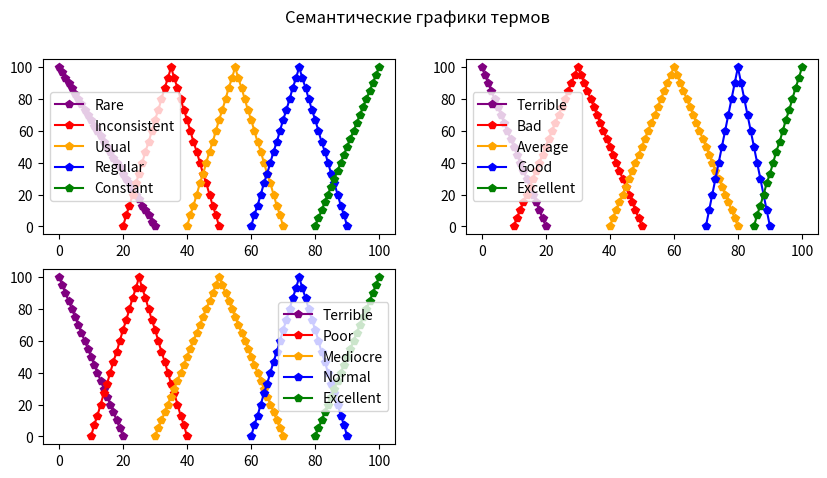

Here is the Python script that generated this plot: (Note: this script raises an exception after producing the figure.)
import json

from matplotlib import pyplot as plt


def get_data():
    _rules = []

    with open('config.json') as json_file:
        data = json.load(json_file)

        for rule in data['rules']:
            _rules.append({
                'conditions': rule['conditions'],
                'conclusion': rule['conclusion']
            })

    return _rules


def attendance_membership(x_value):
    # 0-30 20-50 40-70 60-90 80-100
    result = []
    if x_value <= 30:
        value = (30 - x_value) / 30
        result.append({
            'term': 'rare',
            'membership': round(value, 2)
        })

    if 20 <= x_value <= 50:
        if x_value <= 35:
            value = (x_value - 20) / 15
        else:
            value = (50 - x_value) / 15
        result.append({
            'term': 'inconsistent',
            'membership': round(value, 2)
        })
    if 40 <= x_value <= 70:
        if x_value < 55:
            value = (x_value - 40) / 15
        else:
            value = (70 - x_value) / 15
        result.append({
            'term': 'usual',
            'membership': round(value, 2)
        })
    if 60 <= x_value <= 90:
        if x_value < 75:
            value = (x_value - 60) / 15
        else:
            value = (90 - x_value) / 15
        result.append({
            'term': 'regular',
            'membership': round(value, 2)
        })
    if x_value >= 80:
        value = (x_value - 80) / 20
        result.append({
            'term': 'constant',
            'membership': round(value, 2)
        })

    return result


def grades_membership(x_value):
    # 0-20 10-50 40-80 70-90 85-100
    result = []
    if x_value <= 20:
        value = (20 - x_value) / 20
        result.append({
            'term': 'terrible',
            'membership': round(value, 2)
        })
    if 10 <= x_value <= 50:
        if x_value <= 30:
            value = (x_value - 10) / 20
        else:
            value = (50 - x_value) / 20
        result.append({
            'term': 'bad',
            'membership': round(value, 2)
        })
    if 40 <= x_value <= 80:
        if x_value <= 60:
            value = (x_value - 40) / 20
        else:
            value = (80 - x_value) / 20
        result.append({
            'term': 'average',
            'membership': round(value, 2)
        })
    if 70 <= x_value <= 90:
        if x_value <= 80:
            value = (x_value - 70) / 10
        else:
            value = (90 - x_value) / 10
        result.append({
            'term': 'good',
            'membership': round(value, 2)
        })
    if x_value >= 85:
        value = (x_value - 85) / 15
        result.append({
            'term': 'excellent',
            'membership': round(value, 2)
        })

    return result


def performance_membership(x_value):
    # 0-20 10-50 40-80 70-90 85-100
    result = []
    if x_value <= 20:
        value = (20 - x_value) / 20
        result.append({
            'term': 'terrible',
            'membership': round(value, 2)
        })
    if 10 <= x_value <= 40:
        if x_value <= 25:
            value = (x_value - 10) / 15
        else:
            value = (40 - x_value) / 15
        result.append({
            'term': 'poor',
            'membership': round(value, 2)
        })
    if 30 <= x_value <= 70:
        if x_value <= 50:
            value = (x_value - 30) / 20
        else:
            value = (70 - x_value) / 20
        result.append({
            'term': 'mediocre',
            'membership': round(value, 2)
        })
    if 60 <= x_value <= 90:
        if x_value <= 75:
            value = (x_value - 60) / 15
        else:
            value = (90 - x_value) / 15
        result.append({
            'term': 'normal',
            'membership': round(value, 2)
        })
    if x_value >= 80:
        value = (x_value - 80) / 20
        result.append({
            'term': 'excellent',
            'membership': round(value, 2)
        })

    return result


def crisp_performance(term, score):
    print('Started calculating Crisp Value for inserted data...')
    if term == 'terrible':
        result = 20 - (20 * score)
        return result
    elif term == 'poor':
        result_1 = 10 + (15 * score)
        result_2 = 40 - (15 * score)
        return (result_1 + result_2) / 2
    elif term == 'mediocre':
        result_1 = 30 + (20 * score)
        result_2 = 70 - (25 * score)
        return (result_1 + result_2) / 2
    elif term == 'normal':
        result_1 = 60 + (15 * score)
        result_2 = 90 - (15 * score)
        return (result_1 + result_2) / 2
    elif term == 'excellent':
        result = 80 + (20 * score)
        return result


def crisp_conclusion(score):
    result = performance_membership(score)
    print('> After using all the rules obtained for the research, the following is obtained:')
    print('Crisp Score: {0}'.format(score))
    for i, conclusion in enumerate(result):
        print('Crisp Term #{0}: {1} with {2} accuracy'.format(i + 1, conclusion['term'], conclusion['membership']))


def build_semantic_graphs():
    fig = plt.figure()
    fig.set_figheight(5)
    fig.set_figwidth(10)

    ax1 = fig.add_subplot(221)
    ax2 = fig.add_subplot(222)
    ax3 = fig.add_subplot(223)
    fig.suptitle('Семантические графики термов')

    attendance_semantics = {
        'rare': {'x': [], 'y': [], 'color': 'purple'},
        'inconsistent': {'x': [], 'y': [], 'color': 'red'},
        'usual': {'x': [], 'y': [], 'color': 'orange'},
        'regular': {'x': [], 'y': [], 'color': 'blue'},
        'constant': {'x': [], 'y': [], 'color': 'green'},
    }
    _x = 0

    while _x <= 100:
        x = attendance_membership(_x)
        for term in x:
            attendance_semantics[term['term']]['x'].append(_x)
            attendance_semantics[term['term']]['y'].append(round(term['membership'] * 100, 2))
            # print('{0}: {1} - {2}'.format(_x, term['term'], round(term['membership'] * 100, 0)))
        _x = _x + 1

    for key, value in attendance_semantics.items():
        ax1.plot(value['x'], value['y'], '-p', color=value['color'])

    grades_semantics = {
        'terrible': {'x': [], 'y': [], 'color': 'purple'},
        'bad': {'x': [], 'y': [], 'color': 'red'},
        'average': {'x': [], 'y': [], 'color': 'orange'},
        'good': {'x': [], 'y': [], 'color': 'blue'},
        'excellent': {'x': [], 'y': [], 'color': 'green'},
    }
    _x = 0

    while _x <= 100:
        x = grades_membership(_x)
        for term in x:
            grades_semantics[term['term']]['x'].append(_x)
            grades_semantics[term['term']]['y'].append(round(term['membership'] * 100, 2))
            # print('{0}: {1} - {2}'.format(_x, term['term'], round(term['membership'] * 100, 0)))
        _x = _x + 1

    for key, value in grades_semantics.items():
        ax2.plot(value['x'], value['y'], '-p', color=value['color'])

    performance_semantics = {
        'terrible': {'x': [], 'y': [], 'color': 'purple'},
        'poor': {'x': [], 'y': [], 'color': 'red'},
        'mediocre': {'x': [], 'y': [], 'color': 'orange'},
        'normal': {'x': [], 'y': [], 'color': 'blue'},
        'excellent': {'x': [], 'y': [], 'color': 'green'},
    }
    _x = 0

    while _x <= 100:
        x = performance_membership(_x)
        for term in x:
            performance_semantics[term['term']]['x'].append(_x)
            performance_semantics[term['term']]['y'].append(round(term['membership'] * 100, 2))
            # print('{0}: {1} - {2}'.format(_x, term['term'], round(term['membership'] * 100, 0)))
        _x = _x + 1

    for key, value in performance_semantics.items():
        ax3.plot(value['x'], value['y'], '-p', color=value['color'])

    ax1.legend(["Rare", "Inconsistent", "Usual", "Regular", "Constant"])
    ax2.legend(["Terrible", "Bad", "Average", "Good", "Excellent"])
    ax3.legend(["Terrible", "Poor", "Mediocre", "Normal", "Excellent"])
    return fig


def input_evaluation(_input_attendance, _input_grades):
    a_membership = attendance_membership(_input_attendance)
    g_membership = grades_membership(_input_grades)

    all_memberships = a_membership + g_membership

    print('> After assumption evaluation {0} MF(s) remain: \n{1}'.format(len(all_memberships), all_memberships))

    results = []
    if len(a_membership) == 2:
        if len(g_membership) == 2:
            print('Creating 4 new Rules from 4 MFs...')
            results.append({'result': min(a_membership[0]['membership'], g_membership[0]['membership']),
                            'first_term': a_membership[0]['term'],
                            'second_term': g_membership[0]['term']})
            results.append({'result': min(a_membership[0]['membership'], g_membership[1]['membership']),
                            'first_term': a_membership[0]['term'],
                            'second_term': g_membership[1]['term']})
            results.append({'result': min(a_membership[1]['membership'], g_membership[0]['membership']),
                            'first_term': a_membership[1]['term'],
                            'second_term': g_membership[0]['term']})
            results.append({'result': min(a_membership[1]['membership'], g_membership[1]['membership']),
                            'first_term': a_membership[1]['term'],
                            'second_term': g_membership[1]['term']})
        elif len(g_membership) == 1:
            print('Creating 2 new Rules from 3 MFs...')
            results.append({'result': min(a_membership[0]['membership'], g_membership[0]['membership']),
                            'first_term': a_membership[0]['term'],
                            'second_term': g_membership[0]['term']})
            results.append({'result': min(a_membership[1]['membership'], g_membership[0]['membership']),
                            'first_term': a_membership[1]['term'],
                            'second_term': g_membership[0]['term']})
    elif len(a_membership) == 1:
        if len(g_membership) == 2:
            print('Creating 2 new Rules from 3 MFs...')
            results.append({'result': min(a_membership[0]['membership'], g_membership[0]['membership']),
                            'first_term': a_membership[0]['term'],
                            'second_term': g_membership[0]['term']})
            results.append({'result': min(a_membership[0]['membership'], g_membership[1]['membership']),
                            'first_term': a_membership[0]['term'],
                            'second_term': g_membership[1]['term']})
        elif len(g_membership) == 1:
            print('Creating 1 new Rules from 2 MFs...')
            results.append({'result': min(a_membership[0]['membership'], g_membership[0]['membership']),
                            'first_term': a_membership[0]['term'],
                            'second_term': g_membership[0]['term']})

    print('> After defuzzification {0} Rules remain: \n{1}'.format(len(results), results))
    result = max(list(map(lambda x: x['result'], results)))

    resulting_rule = next(item for item in results if item["result"] == result)
    print(
        '> Further defuzzification according to new Rules confirms next Rule most powerful: \n{0}'.format(
            resulting_rule))
    # print(performance_membership(resulting_rule['result'] * 100))
    print('Checking already accumulated Rules from JSON...')
    rules = get_data()
    power_rule = next(
        item for item in rules if item["conditions"] == [resulting_rule['first_term'], resulting_rule['second_term']])

    print(
        '> Found Accumulated Rule(s) matching requested parameters: \nInitial Rule: {0}\nAccumulated Rule: {1}'.format(
            resulting_rule, power_rule))
    print('> Calculations resulted PERFORMANCE term "{0}" with {1} evaluation score. '.format(power_rule['conclusion'],
                                                                                              resulting_rule['result']))

    return power_rule['conclusion'], resulting_rule['result']


if __name__ == '__main__':
    plt = build_semantic_graphs()
    plt.show()

    print('Enter attendance score (0-100):')
    input_attendance = input()

    print('Enter grades score (0-100):')
    input_grades = input()

    conclusion_term, evaluated_score = input_evaluation(float(input_attendance), float(input_grades))
    crisp_conclusion(crisp_performance(conclusion_term, evaluated_score))
